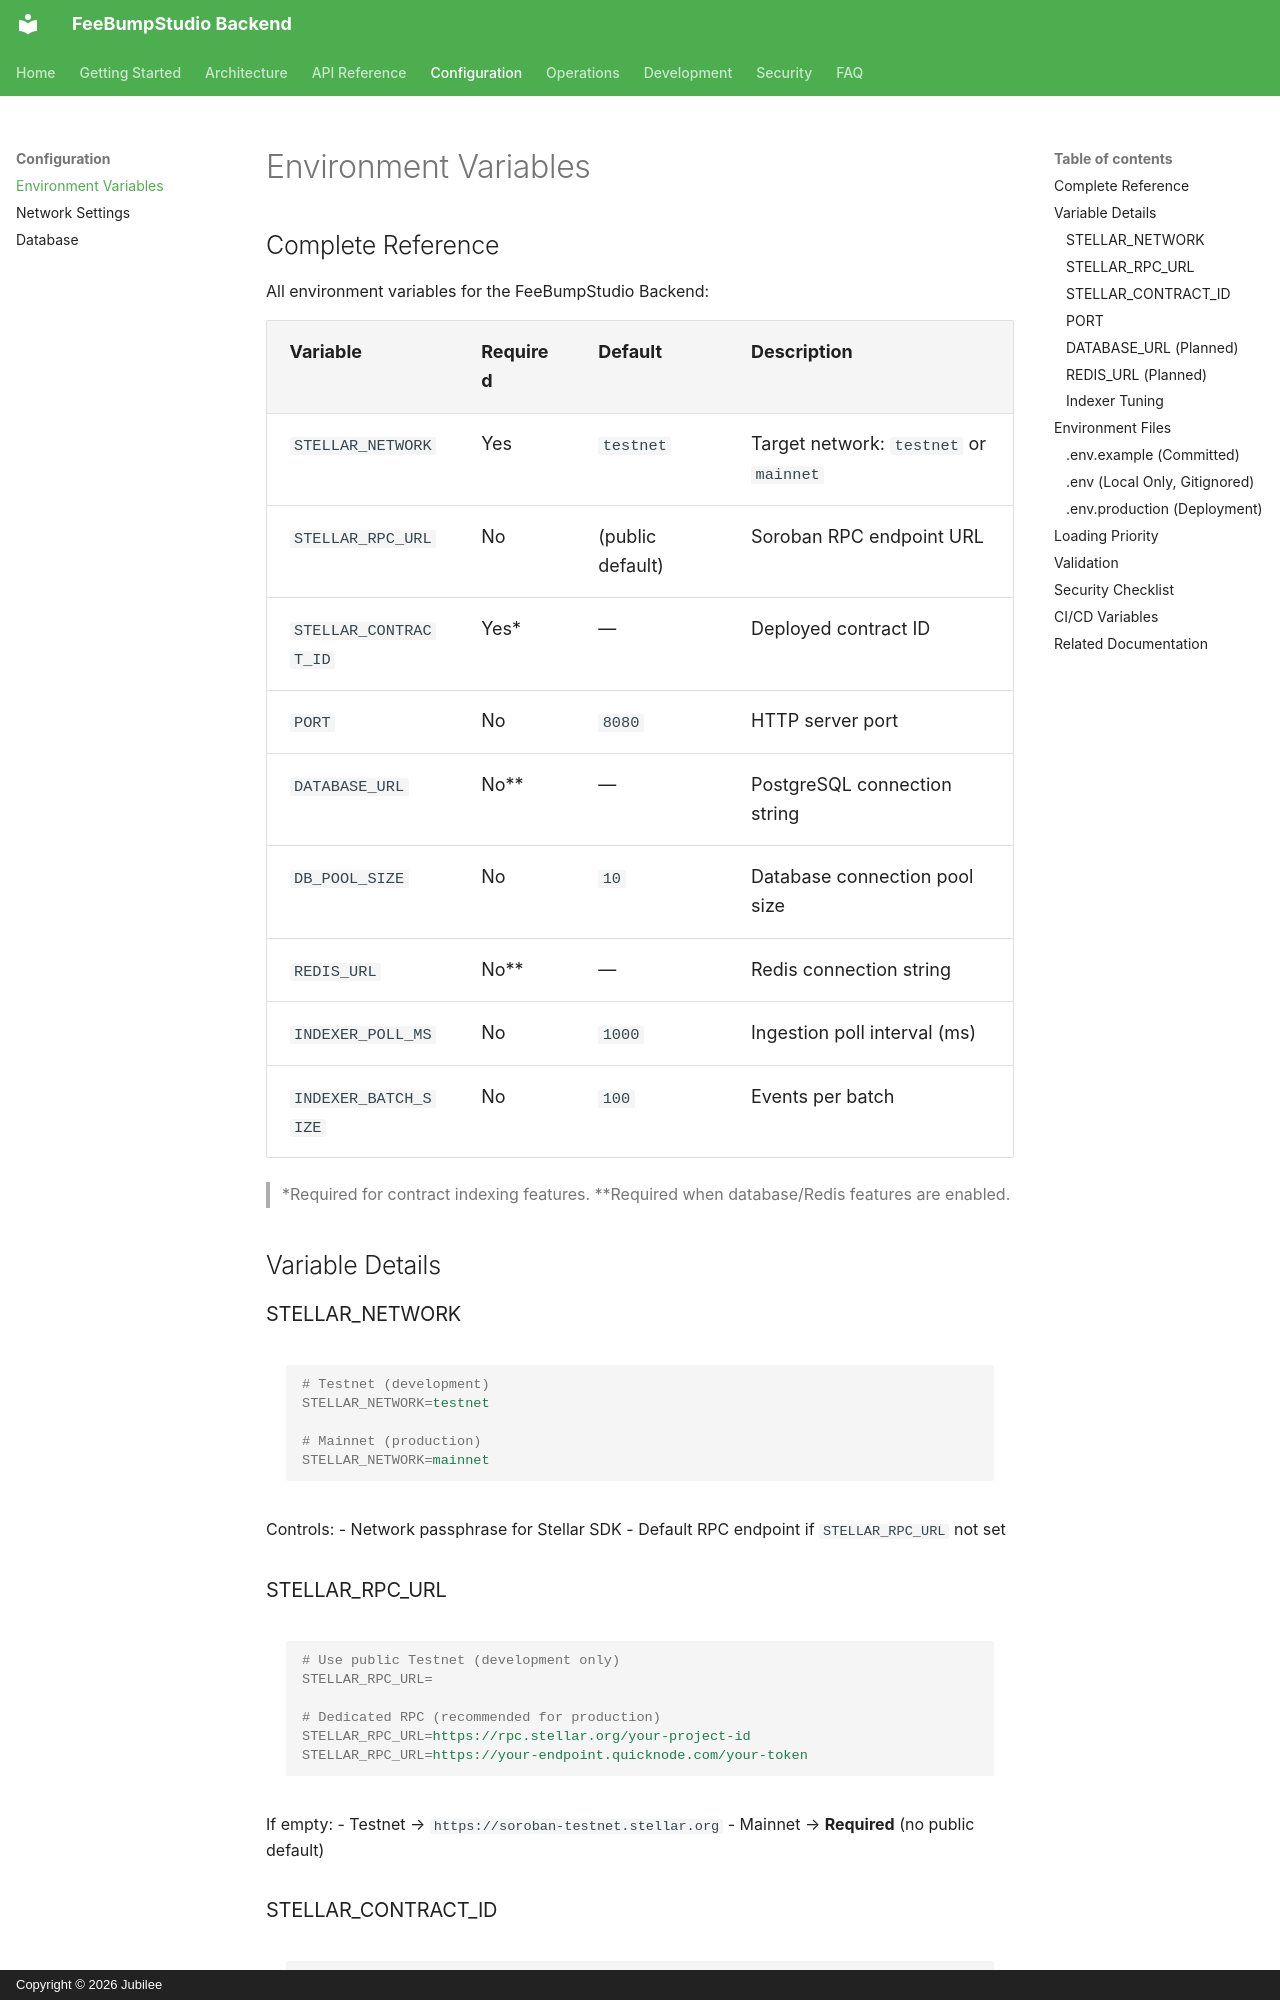

repository: FeeBumpStudio/fee-bump-studio-backend · page: configuration/environment-variables/index.html · generator: mkdocs · copyright: Copyright © 2026 Jubilee

# Environment Variables

## Complete Reference

All environment variables for the FeeBumpStudio Backend:

| Variable | Required | Default | Description |
|----------|----------|---------|-------------|
| `STELLAR_NETWORK` | Yes | `testnet` | Target network: `testnet` or `mainnet` |
| `STELLAR_RPC_URL` | No | (public default) | Soroban RPC endpoint URL |
| `STELLAR_CONTRACT_ID` | Yes* | — | Deployed contract ID |
| `PORT` | No | `8080` | HTTP server port |
| `DATABASE_URL` | No** | — | PostgreSQL connection string |
| `DB_POOL_SIZE` | No | `10` | Database connection pool size |
| `REDIS_URL` | No** | — | Redis connection string |
| `INDEXER_POLL_MS` | No | `1000` | Ingestion poll interval (ms) |
| `INDEXER_BATCH_SIZE` | No | `100` | Events per batch |

> *Required for contract indexing features.
> **Required when database/Redis features are enabled.

## Variable Details

### STELLAR_NETWORK

```ini
# Testnet (development)
STELLAR_NETWORK=testnet

# Mainnet (production)
STELLAR_NETWORK=mainnet
```

Controls:
- Network passphrase for Stellar SDK
- Default RPC endpoint if `STELLAR_RPC_URL` not set

### STELLAR_RPC_URL

```ini
# Use public Testnet (development only)
STELLAR_RPC_URL=

# Dedicated RPC (recommended for production)
STELLAR_RPC_URL=https://rpc.stellar.org/your-project-id
STELLAR_RPC_URL=https://your-endpoint.quicknode.com/your-token
```

If empty:
- Testnet → `https://soroban-testnet.stellar.org`
- Mainnet → **Required** (no public default)
